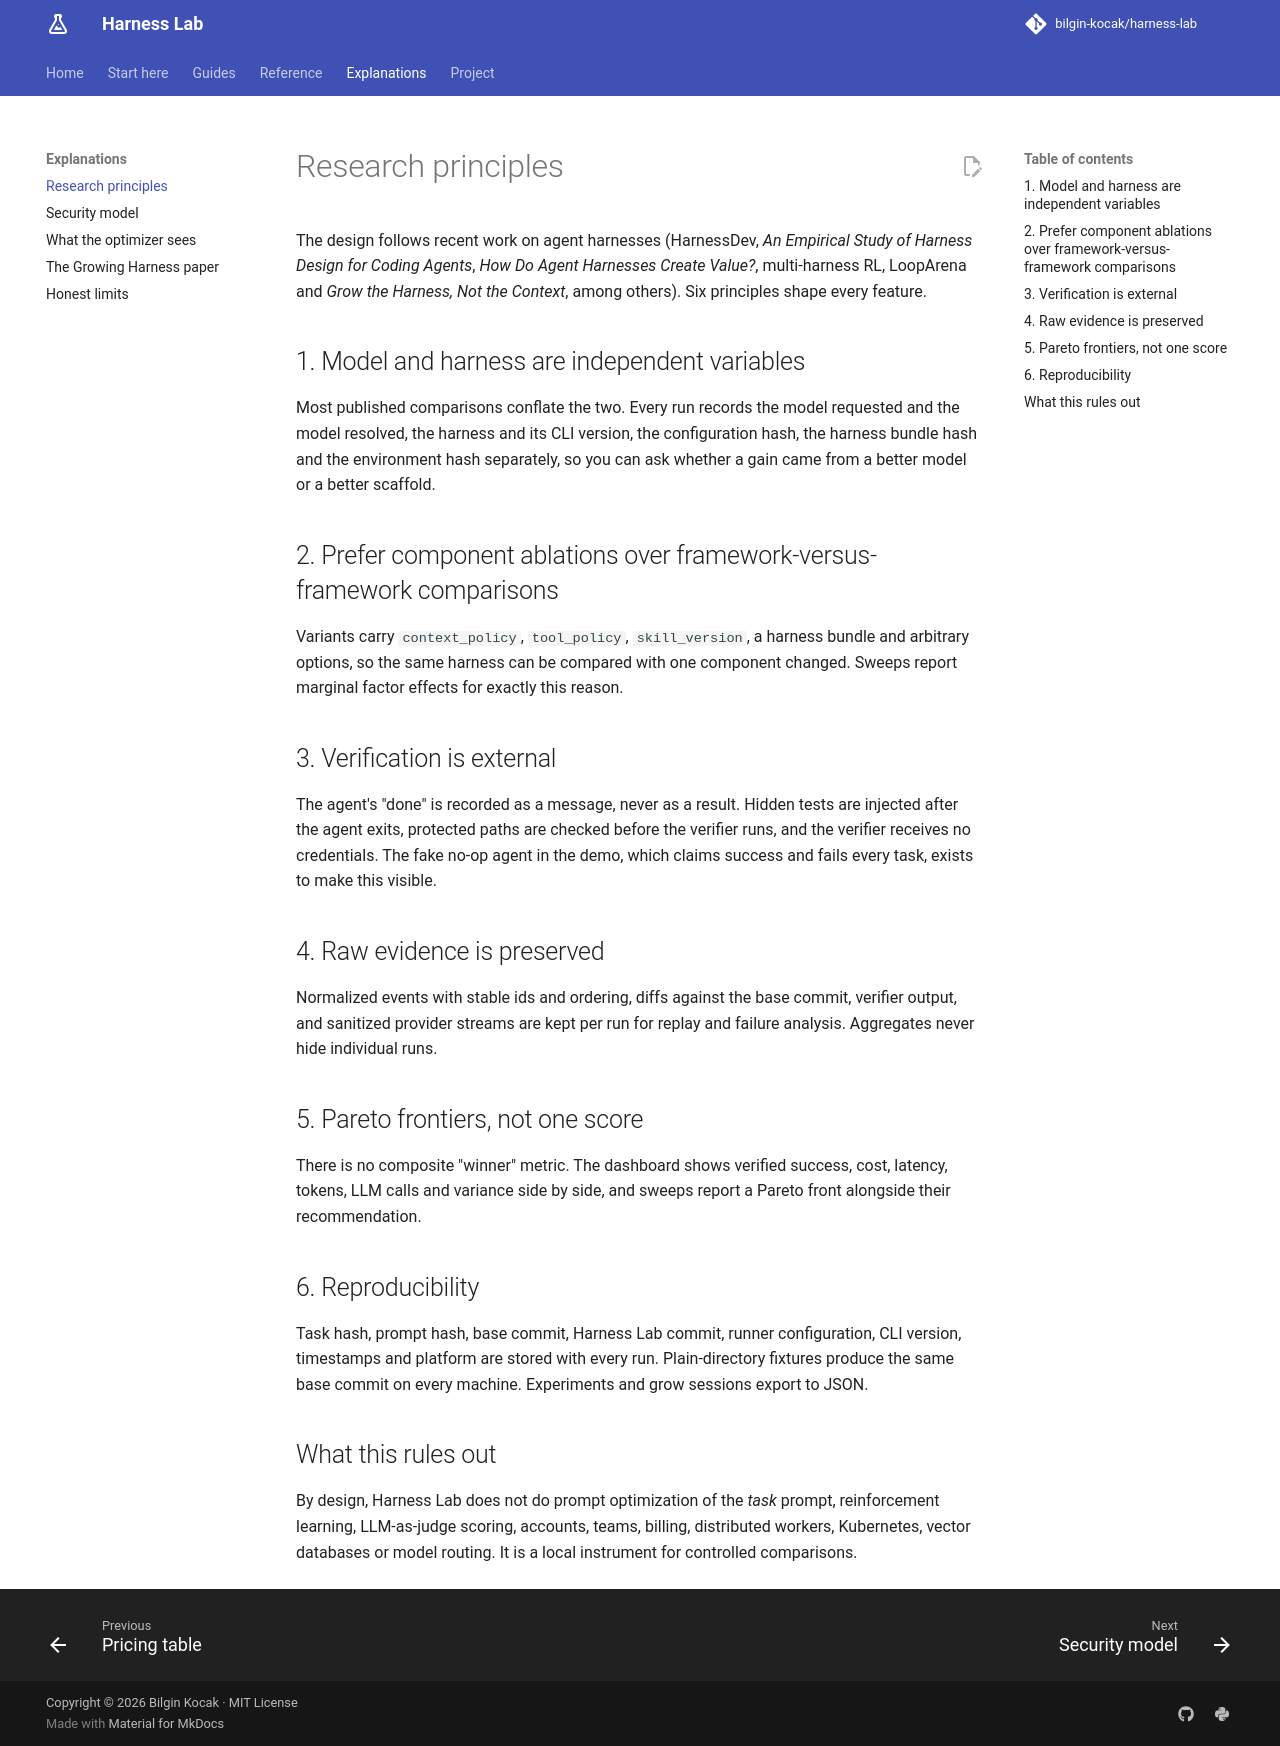

repository: bilgin-kocak/harness-lab · page: explanations/research-principles/index.html · generator: mkdocs

# Research principles

The design follows recent work on agent harnesses (HarnessDev, *An Empirical Study of Harness
Design for Coding Agents*, *How Do Agent Harnesses Create Value?*, multi-harness RL, LoopArena
and *Grow the Harness, Not the Context*, among others). Six principles shape every feature.

## 1. Model and harness are independent variables

Most published comparisons conflate the two. Every run records the model requested and the model
resolved, the harness and its CLI version, the configuration hash, the harness bundle hash and the
environment hash separately, so you can ask whether a gain came from a better model or a better
scaffold.

## 2. Prefer component ablations over framework-versus-framework comparisons

Variants carry `context_policy`, `tool_policy`, `skill_version`, a harness bundle and arbitrary
options, so the same harness can be compared with one component changed. Sweeps report marginal
factor effects for exactly this reason.

## 3. Verification is external

The agent's "done" is recorded as a message, never as a result. Hidden tests are injected after
the agent exits, protected paths are checked before the verifier runs, and the verifier receives
no credentials. The fake no-op agent in the demo, which claims success and fails every task,
exists to make this visible.

## 4. Raw evidence is preserved

Normalized events with stable ids and ordering, diffs against the base commit, verifier output,
and sanitized provider streams are kept per run for replay and failure analysis. Aggregates never
hide individual runs.

## 5. Pareto frontiers, not one score

There is no composite "winner" metric. The dashboard shows verified success, cost, latency,
tokens, LLM calls and variance side by side, and sweeps report a Pareto front alongside their
recommendation.

## 6. Reproducibility

Task hash, prompt hash, base commit, Harness Lab commit, runner configuration, CLI version,
timestamps and platform are stored with every run. Plain-directory fixtures produce the same base
commit on every machine. Experiments and grow sessions export to JSON.

## What this rules out

By design, Harness Lab does not do prompt optimization of the *task* prompt, reinforcement
learning, LLM-as-judge scoring, accounts, teams, billing, distributed workers, Kubernetes, vector
databases or model routing. It is a local instrument for controlled comparisons.
